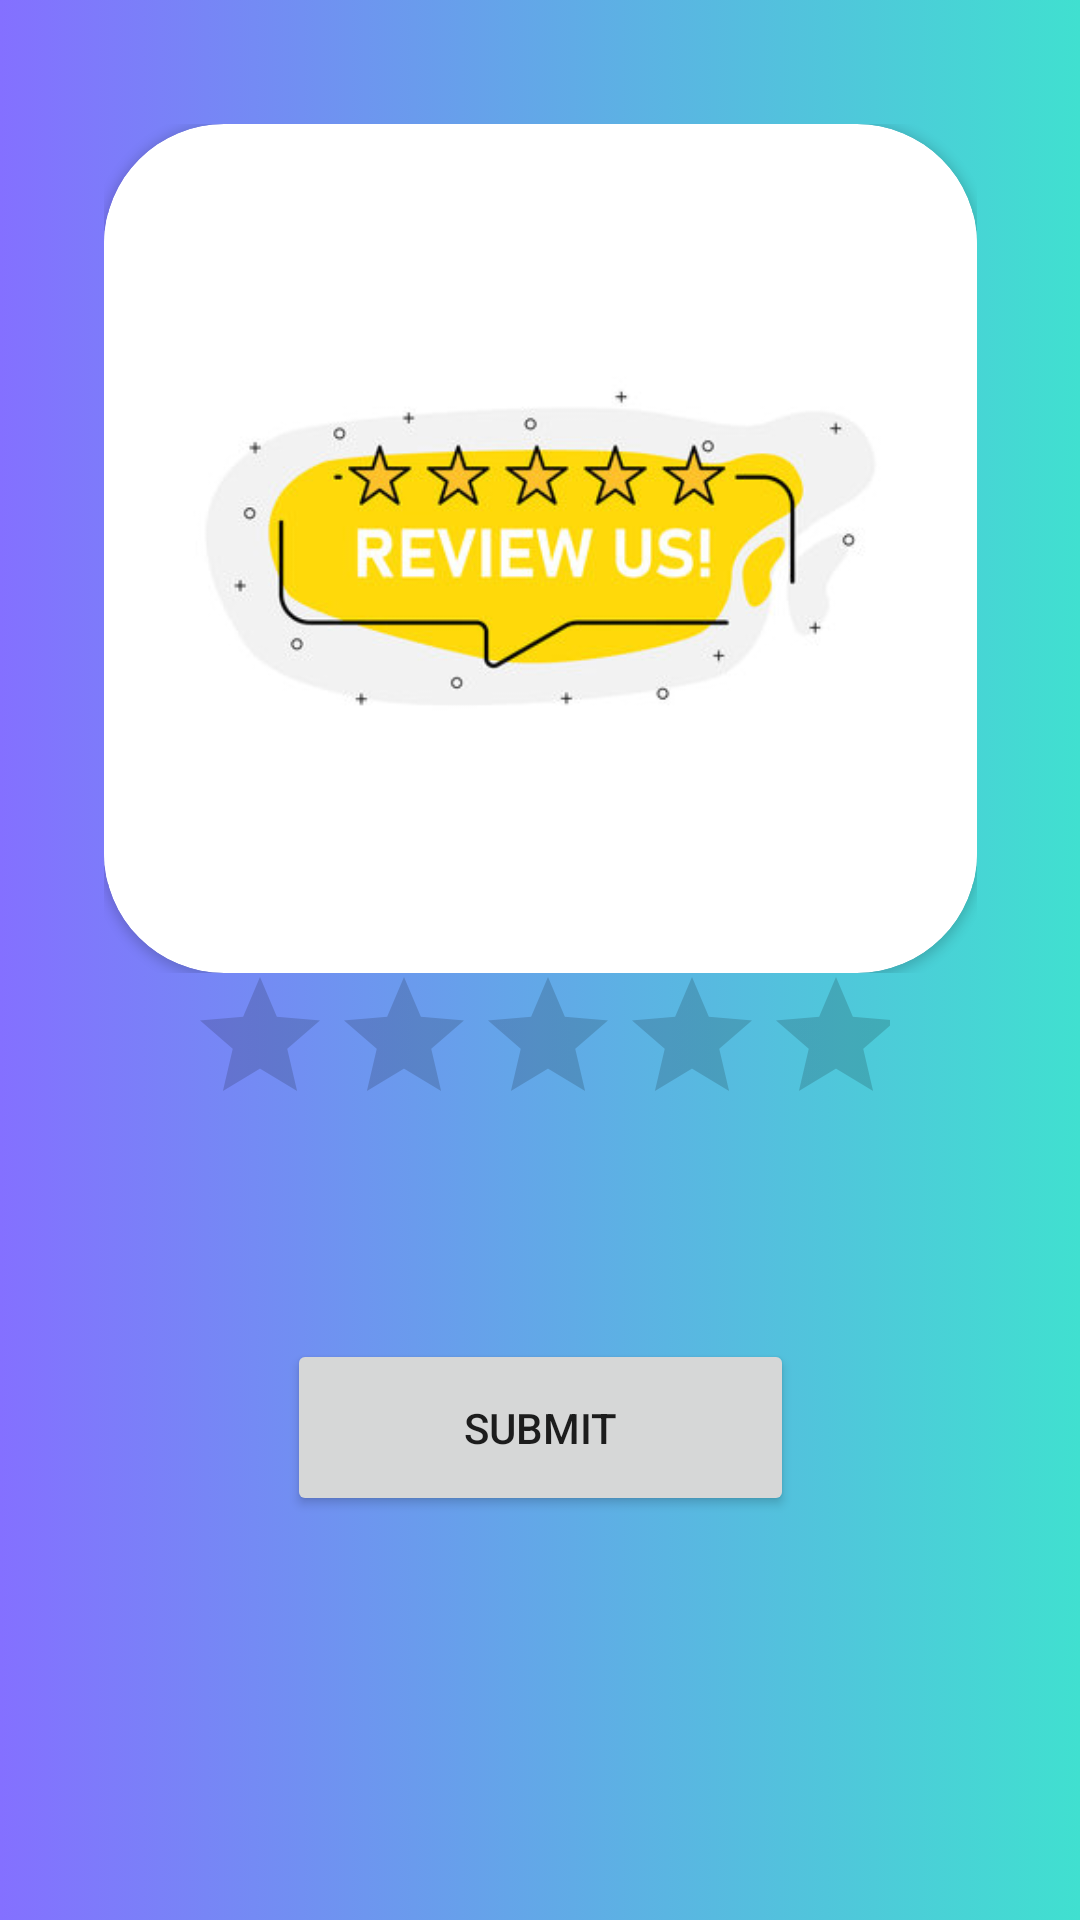

Android layout source for this screen:
<!-- AndroidManifest.xml: application theme Theme.TravelNest -->
<!-- res/layout/activity_rate_us.xml -->
<?xml version="1.0" encoding="utf-8"?>
<androidx.constraintlayout.widget.ConstraintLayout xmlns:android="http://schemas.android.com/apk/res/android"
    xmlns:app="http://schemas.android.com/apk/res-auto"
    xmlns:tools="http://schemas.android.com/tools"
    android:layout_width="match_parent"
    android:layout_height="match_parent"
    android:background="@drawable/gradient1"
    tools:context=".MainActivity">

    <LinearLayout
        android:layout_width="291dp"
        android:layout_height="283dp"
        android:orientation="vertical"
        app:layout_constraintBottom_toBottomOf="parent"
        app:layout_constraintEnd_toEndOf="parent"
        app:layout_constraintStart_toStartOf="parent"
        app:layout_constraintTop_toTopOf="parent"
        app:layout_constraintVertical_bias="0.116"
        android:id="@+id/linearLayout4">

        <androidx.cardview.widget.CardView
            android:layout_width="match_parent"
            android:layout_height="match_parent"
            app:cardCornerRadius="40dp"
            android:id="@+id/crd_RateUs">

            <ImageView
                android:id="@+id/imageView5"
                android:layout_width="match_parent"
                android:layout_height="match_parent"
                app:srcCompat="@drawable/reviewus" />
        </androidx.cardview.widget.CardView>

    </LinearLayout>

    <RatingBar
        android:id="@+id/rt_Bar"
        android:layout_width="234dp"
        android:layout_height="55dp"
        android:layout_marginBottom="264dp"
        app:layout_constraintBottom_toBottomOf="parent"
        app:layout_constraintEnd_toEndOf="parent"
        app:layout_constraintHorizontal_bias="0.497"
        app:layout_constraintStart_toStartOf="parent"
        app:layout_constraintTop_toBottomOf="@+id/linearLayout4"
        app:layout_constraintVertical_bias="0.818" />

    <Button
        android:id="@+id/btn_rate"
        android:layout_width="169dp"
        android:layout_height="59dp"
        android:layout_marginTop="56dp"
        android:text="Submit"
        app:layout_constraintBottom_toBottomOf="parent"
        app:layout_constraintEnd_toEndOf="parent"
        app:layout_constraintStart_toStartOf="parent"
        app:layout_constraintTop_toBottomOf="@+id/rt_Bar"
        app:layout_constraintVertical_bias="0.092" />
</androidx.constraintlayout.widget.ConstraintLayout>
<!-- resources referenced by this layout -->
<resources>
  <!-- drawable gradient1 (drawable) -->
  <?xml version="1.0" encoding="utf-8"?>
  <selector xmlns:android="http://schemas.android.com/apk/res/android">
      <item>
          <shape>
              <gradient
                  android:startColor="#40e0d0"
                  android:endColor="#8470ff"
                  android:type="linear"
                  android:angle="180"/>
          </shape>
      </item>
  </selector>
  <!-- drawable reviewus: jpg bitmap (drawable, 22071 bytes) -->
  <style name="Theme.TravelNest" parent="Theme.MaterialComponents.DayNight.DarkActionBar">
          
          <item name="colorPrimary">@drawable/gradient1</item>
          <item name="colorPrimaryVariant">@color/teal_700</item>
          <item name="colorOnPrimary">@color/white</item>
          
          <item name="colorSecondary">@color/white</item>
          <item name="colorSecondaryVariant">@color/teal_700</item>
          <item name="colorOnSecondary">@color/black</item>
          
          <item name="android:statusBarColor" tools:targetApi="l">?attr/colorPrimaryVariant</item>
          
      </style>
  <!-- not gathered from this repository: default colours our renderer supplied (Android Studio template values) -->
  <color name="teal_700">#FF018786</color>
  <color name="black">#FF000000</color>
  <color name="white">#FFFFFFFF</color>
</resources>
